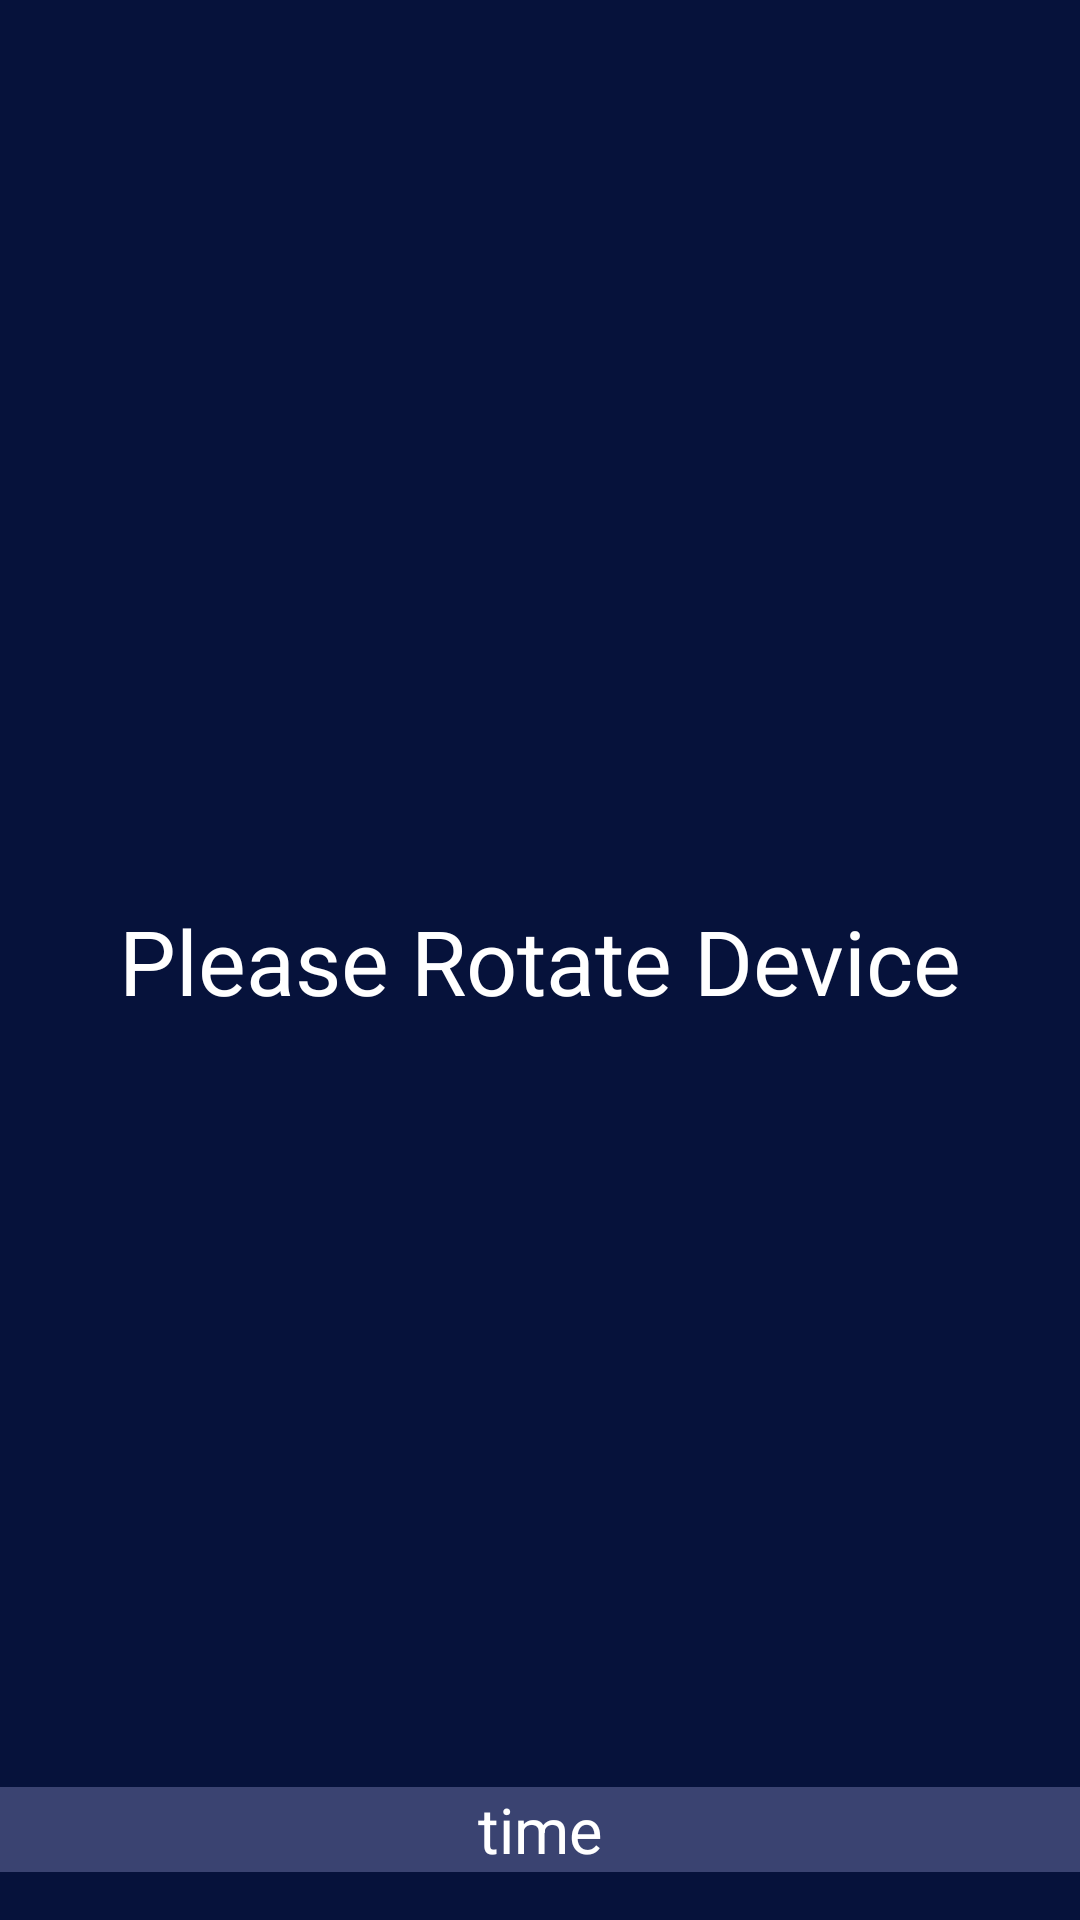

The Android layout XML behind this screen, and the referenced resources:
<!-- AndroidManifest.xml: application theme Theme.HeadUpGame -->
<!-- res/layout/activity_celebrity.xml -->
<?xml version="1.0" encoding="utf-8"?>
<androidx.constraintlayout.widget.ConstraintLayout xmlns:android="http://schemas.android.com/apk/res/android"
    xmlns:app="http://schemas.android.com/apk/res-auto"
    xmlns:tools="http://schemas.android.com/tools"
    android:layout_width="match_parent"
    android:layout_height="match_parent"
    android:background="@color/blue"
    tools:context=".Activity.CelebrityActivity">

    <LinearLayout
        android:id="@+id/celeb_info_layout"
        android:layout_width="match_parent"
        android:layout_height="wrap_content"
        android:background="#3A4371"
        android:orientation="vertical"
        android:visibility="invisible"
        app:layout_constraintEnd_toEndOf="parent"
        app:layout_constraintStart_toStartOf="parent"
        app:layout_constraintTop_toTopOf="parent"
        tools:visibility="visible">

        <TextView
            android:id="@+id/tvCelebName"
            android:layout_width="match_parent"
            android:layout_height="wrap_content"
            android:layout_marginBottom="15dp"
            android:padding="15dp"
            android:text="Celeb Name"
            android:textAlignment="center"
            android:textColor="@color/white"
            android:textSize="25sp"
            android:textStyle="bold" />

        <TextView
            android:id="@+id/tvCelebTaboo1"
            android:layout_width="match_parent"
            android:layout_height="wrap_content"
            android:text="taboo1"
            android:textAlignment="center"
            android:textColor="@color/white"
            android:textSize="18sp" />

        <TextView
            android:id="@+id/tvCelebTaboo2"
            android:layout_width="match_parent"
            android:layout_height="wrap_content"
            android:text="taboo2"
            android:textAlignment="center"
            android:textColor="@color/white"
            android:textSize="18sp" />

        <TextView
            android:id="@+id/tvCelebTaboo3"
            android:layout_width="match_parent"
            android:layout_height="wrap_content"
            android:text="taboo3"
            android:textAlignment="center"
            android:textColor="@color/white"
            android:textSize="18sp" />

    </LinearLayout>

    <androidx.constraintlayout.widget.ConstraintLayout
        android:id="@+id/portrait_layout"
        android:layout_width="match_parent"
        android:layout_height="match_parent"
        android:background="#C4070F3E"
        android:visibility="visible">

        <TextView
            android:id="@+id/tvRotate"
            android:layout_width="wrap_content"
            android:layout_height="wrap_content"
            android:text="Please Rotate Device"
            android:textColor="@color/white"
            android:textSize="30sp"
            app:layout_constraintBottom_toBottomOf="parent"
            app:layout_constraintEnd_toEndOf="parent"
            app:layout_constraintStart_toStartOf="parent"
            app:layout_constraintTop_toTopOf="parent" />

    </androidx.constraintlayout.widget.ConstraintLayout>

    <TextView
        android:id="@+id/tvTimer"
        android:layout_width="match_parent"
        android:layout_height="wrap_content"
        android:layout_marginBottom="16dp"
        android:background="#3A4371"
        android:text="time"
        android:textAlignment="center"
        android:textColor="@color/white"
        android:textSize="21sp"
        app:layout_constraintBottom_toBottomOf="parent"
        app:layout_constraintEnd_toEndOf="parent"
        app:layout_constraintStart_toStartOf="parent" />
</androidx.constraintlayout.widget.ConstraintLayout>
<!-- resources referenced by this layout -->
<resources>
  <color name="blue">#051E35</color>
  <color name="white">#FFFFFFFF</color>
  <style name="Theme.HeadUpGame" parent="Theme.MaterialComponents.DayNight.DarkActionBar">
          
          <item name="colorPrimary">#051E35</item>
          <item name="colorPrimaryVariant">@color/purple_700</item>
          <item name="colorOnPrimary">@color/white</item>
          
          <item name="colorSecondary">@color/teal_200</item>
          <item name="colorSecondaryVariant">@color/teal_700</item>
          <item name="colorOnSecondary">@color/black</item>
          
          <item name="android:statusBarColor" tools:targetApi="l">?attr/colorPrimaryVariant</item>
          
      </style>
  <color name="purple_700">#FF3700B3</color>
  <color name="teal_200">#FF03DAC5</color>
  <color name="teal_700">#FF018786</color>
  <color name="black">#FF000000</color>
</resources>
